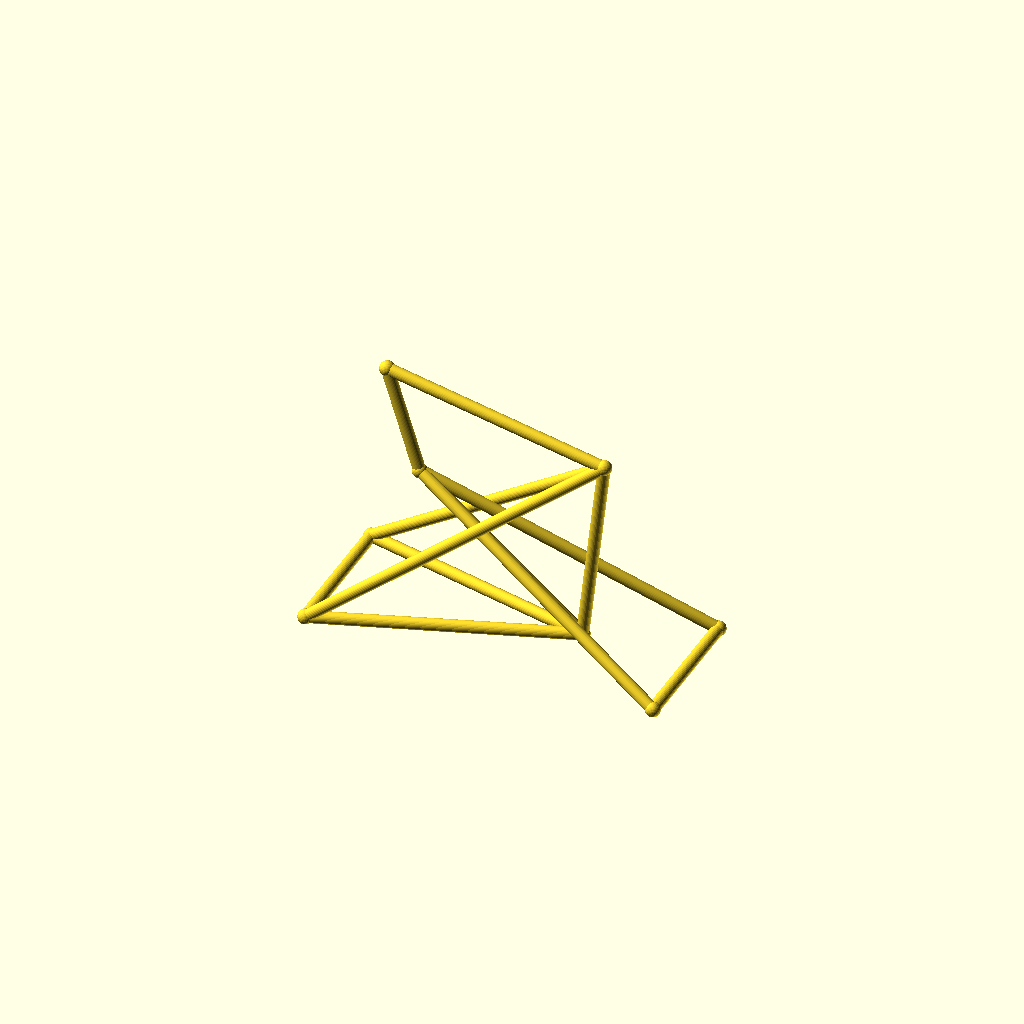
Cell 1: the model at its default parameters.
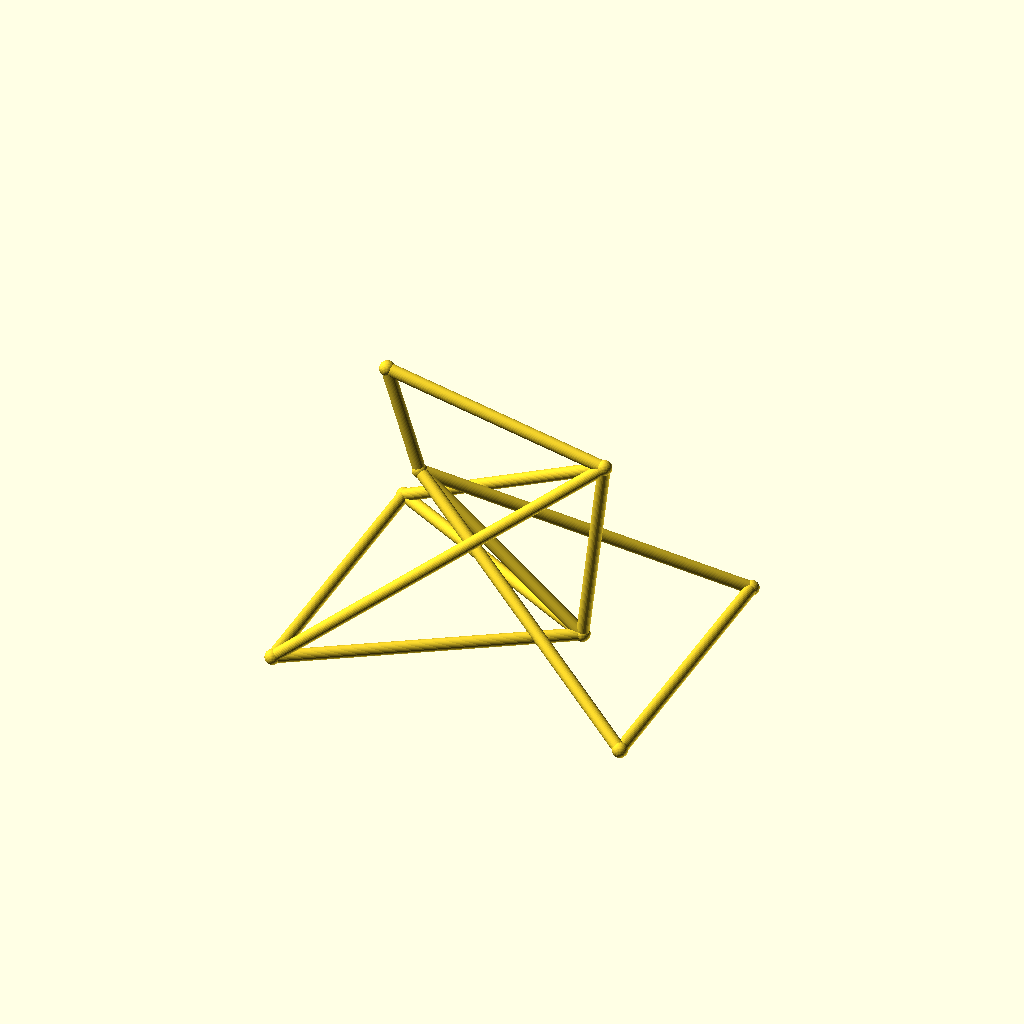
Cell 2 — track set to 104, the other parameters unchanged.
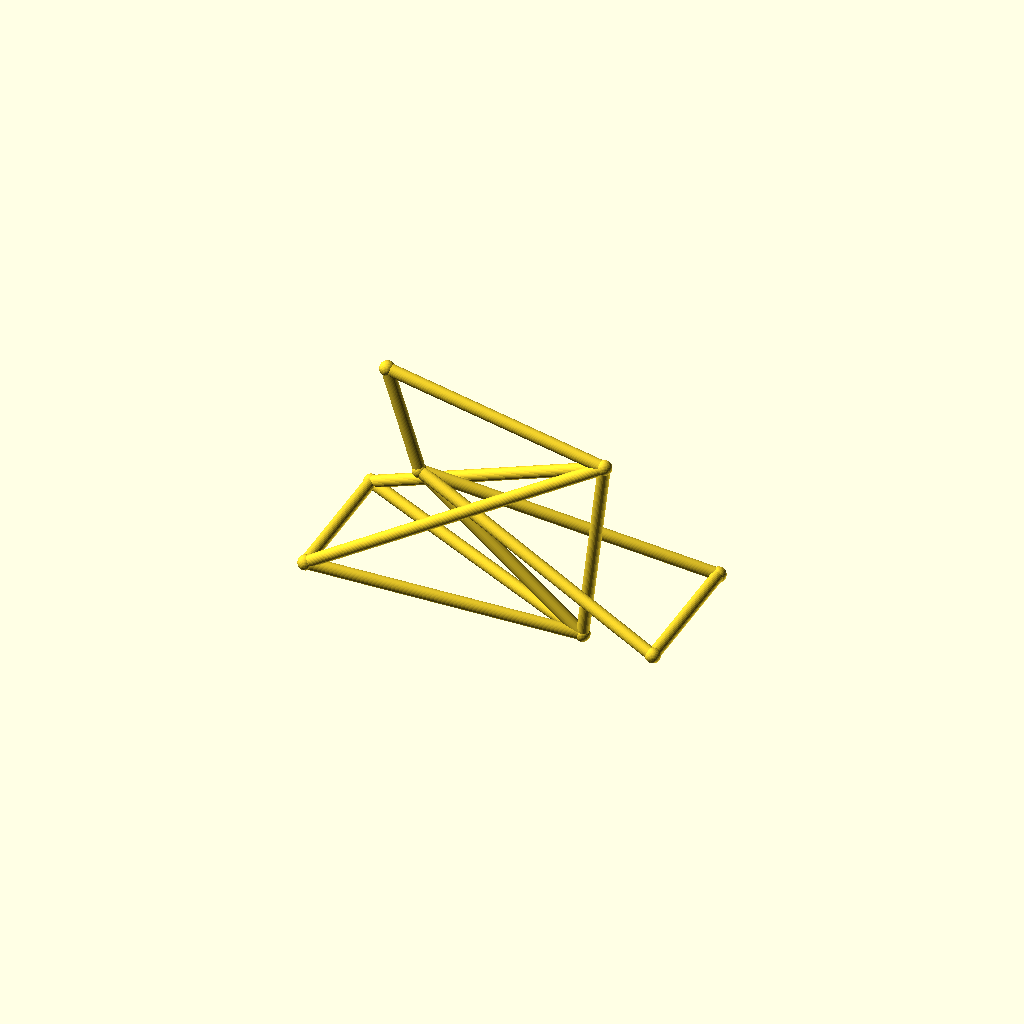
Cell 3: hub_z = 44 (everything else at default).
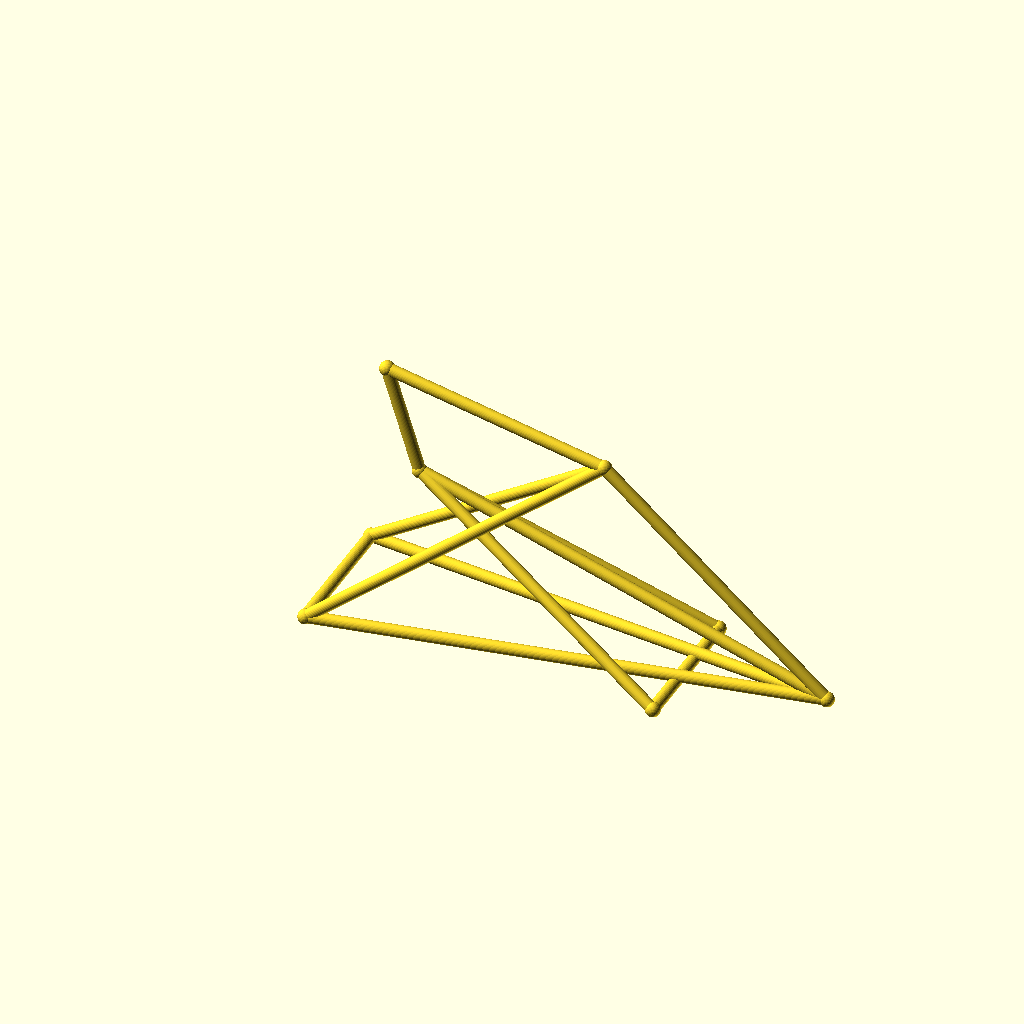
Cell 4: the same model with bb_x = 180.
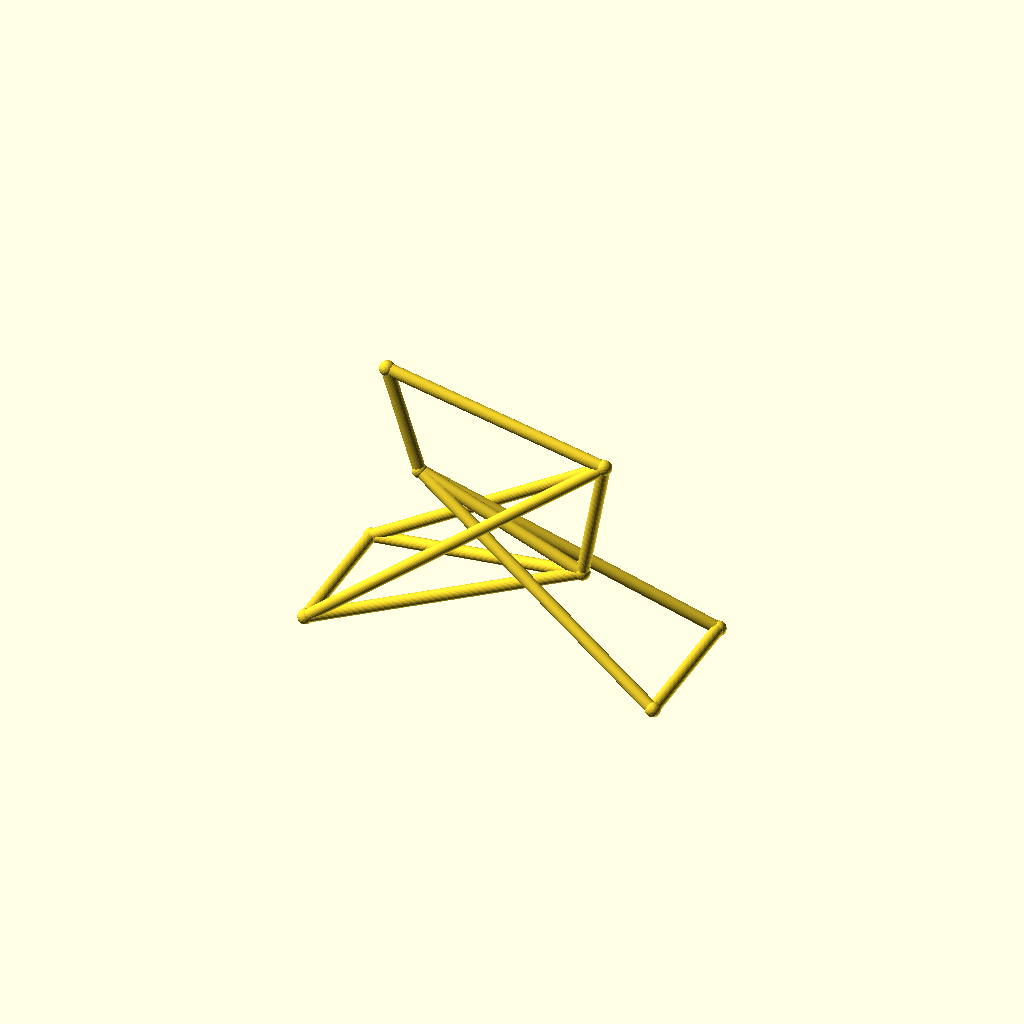
Cell 5: the same model with bb_z = 50.
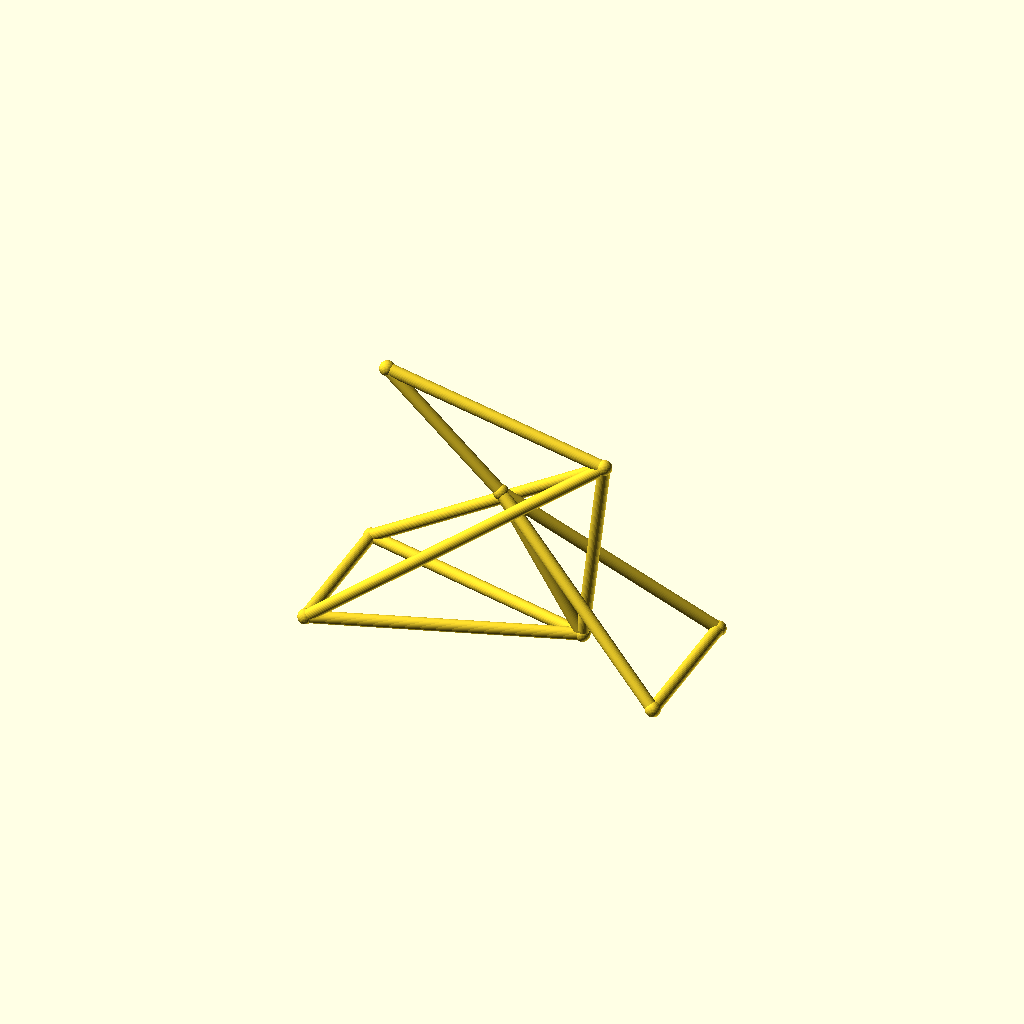
Cell 6 — ht_bot_x set to 60, the other parameters unchanged.
One fixed orthographic camera (rotation 55°, 0°, 25°; colour scheme Cornfield) for every cell.
OpenSCAD source file optional_data/data/wire3/bikeframe/scene_0066.scad:
$fn = 32;

// ----------------------------------------------------------------------
// Bicycle frame: diamond frame, wheelbase 128 mm
// ----------------------------------------------------------------------

// --- parameters (mm) ---
track = 52;               // distance between the rear dropouts
hub_z = 22;               // wheel hub height
bb_x = 90;                // bottom bracket X
bb_z = 25;                // bottom bracket height
ht_bot_x = 30;            // head tube bottom X
ht_bot_z = 74;            // head tube bottom height
ht_top_x = 18;            // head tube top X
ht_top_z = 112;           // head tube top height
st_x = 98;                // seat cluster X
st_z = 95;                // seat cluster height
fh_x = 128;               // front hub X (wheelbase)
tube_r = 2.2;             // frame tube radius
joint_r = 2.7;            // joint ball radius

bbox_x = fh_x + 2 * joint_r;  // overall X, joints included
bbox_y = track + 2 * joint_r;  // overall Y, joints included
bbox_z = 112 - hub_z + 2 * joint_r;  // overall Z, joints included
tube_d = 2 * tube_r;  // frame tube diameter
wheelbase = fh_x;  // rear axle to front hub
nodes = [[bb_x, 0, bb_z], [ht_bot_x, 0, ht_bot_z], [ht_top_x, 0, ht_top_z], [st_x, 0, st_z], [0, track / 2, hub_z], [0, -track / 2, hub_z], [fh_x, track / 2, hub_z], [fh_x, -track / 2, hub_z]];

module member(a, b, r) {
  /* round stock from joint a to joint b, ends buried in the joint balls */
  d = b - a;
  length = norm(d);
  translate(a) rotate([0, acos(d[2] / length), atan2(d[1], d[0])])
    cylinder(h = length, r = r);
}

module joint(p, r) {
  /* ball at the joint centre, fatter than every member meeting there */
  translate(p) sphere(r = r);
}

/* members - each call is one graph edge */
member(nodes[1], nodes[2], tube_r);
member(nodes[1], nodes[0], tube_r);
member(nodes[2], nodes[3], tube_r);
member(nodes[3], nodes[0], tube_r);
member(nodes[0], nodes[4], tube_r);
member(nodes[0], nodes[5], tube_r);
member(nodes[3], nodes[4], tube_r);
member(nodes[3], nodes[5], tube_r);
member(nodes[1], nodes[6], tube_r);
member(nodes[1], nodes[7], tube_r);
member(nodes[6], nodes[7], tube_r);
member(nodes[4], nodes[5], tube_r);

/* joint balls */
for (p = nodes) joint(p, joint_r);
Parameter table extracted from the source (name, type, default, range or options):
track: number, default 52
hub_z: number, default 22
bb_x: number, default 90
bb_z: number, default 25
ht_bot_x: number, default 30
ht_bot_z: number, default 74
ht_top_x: number, default 18
ht_top_z: number, default 112
st_x: number, default 98
st_z: number, default 95
fh_x: number, default 128
tube_r: number, default 2.2
joint_r: number, default 2.7
